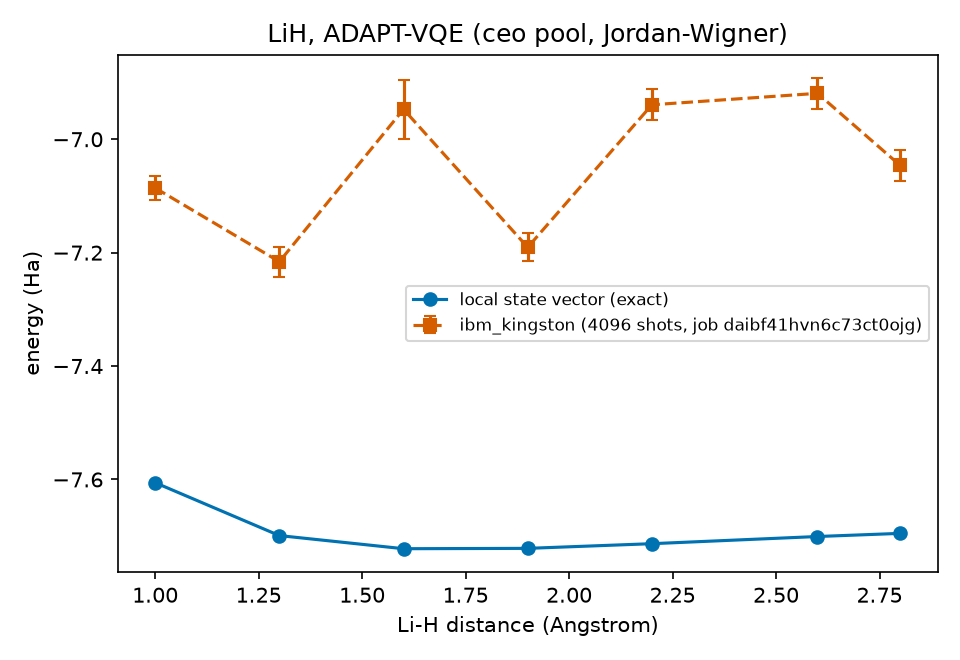

Source data for this figure (header and first rows):
distance_A, energy_local_Ha, num_operators, energy_measured_Ha, std_measured_Ha, shots, backend, job_id, optimal_parameters
1.0, -7.606, 6, -7.086, 0.0218, 4096, ibm_kingston, daibf41hvn6c73ct0ojg, -0.1783514592 0.0557410841 -0.0041256838…
1.3, -7.699, 8, -7.216, 0.02627, 4096, ibm_kingston, daibf41hvn6c73ct0ojg, -0.1859531458 0.0545453209 0.0528599105 …
1.6, -7.722, 8, -6.947, 0.05203, 4096, ibm_kingston, daibf41hvn6c73ct0ojg, -0.2175271163 0.0557035884 0.0576562944 …
1.9, -7.722, 8, -7.191, 0.02447, 4096, ibm_kingston, daibf41hvn6c73ct0ojg, -0.2604972354 -0.0641112379 -0.001298833…
2.2, -7.713, 8, -6.939, 0.027, 4096, ibm_kingston, daibf41hvn6c73ct0ojg, -0.3129609027 -0.0733532501 -0.001499633…
2.6, -7.701, 8, -6.919, 0.02699, 4096, ibm_kingston, daibf41hvn6c73ct0ojg, -0.3931919044 -0.0991307199 -0.001508121…
2.8, -7.695, 8, -7.046, 0.0268, 4096, ibm_kingston, daibf41hvn6c73ct0ojg, -0.4352520824 -0.1135951488 -0.001398791…
